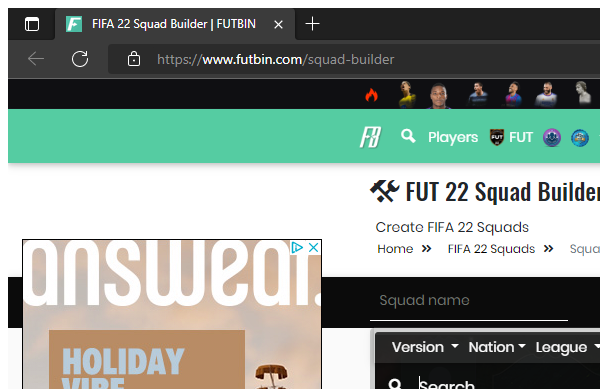
Task: Navigate to Futbin main page and Extract players' stats to data table
Workflow: SearchSquadPlayer

Step 1: Attach Browser Futbin Squad Player in window 'FIFA*' (msedge.exe)

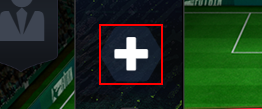
Step 2: click on the element '*{1}*'

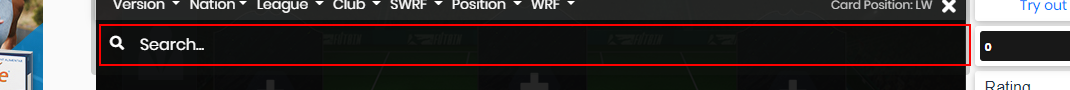
Step 3: type [in_playerName] into the text box 'searcharea'

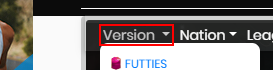
Step 4: click on the link 'Version*'

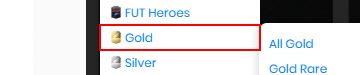
Step 5: click on the link '*Gold*'

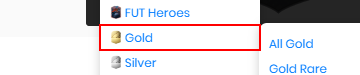
Step 6: hover over the link '*Gold*'

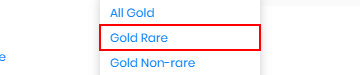
Step 7: click on the link '*Gold Rare*'

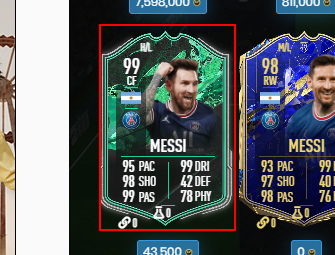
Step 8: click on the element